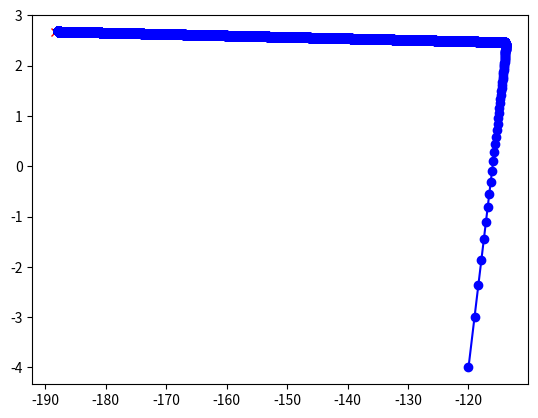

Write Python code to recreate this figure.
import numpy as np
import matplotlib.pyplot as plt

x_data = [338., 333., 328., 207., 226., 25., 179., 60., 208., 606.]
y_data = [640., 663., 619., 393., 428., 27., 193., 66., 226., 1591.]
# y_data = b + w * x_data
#plt.xlabel("x_data")
#plt.ylabel("y_data")
#plt.scatter(x_data, y_data)
#plt.show()


b = -120	# initial b
w = -4	# initial w
#lr = 0.0000001	# learning rate
lr = 1
iteration = 100000



# store initial values for plotting
b_history = [b]
w_history = [w]

lr_b = 0
lr_w = 0

for i in range(iteration):
	b_grad = 0.0
	w_grad = 0.0
	for n in range(len(x_data)):
		b_grad = b_grad - 2.0*(y_data[n] - (b + w*x_data[n]))*1.0
		w_grad = w_grad - 2.0*(y_data[n] -(b + w*x_data[n]))*x_data[n]
	
	lr_b = lr_b + b_grad ** 2
	lr_w = lr_w + w_grad ** 2


	# update parameters
	b = b - lr/np.sqrt(lr_b) * b_grad
	w = w - lr/np.sqrt(lr_w) * w_grad

	# store parameters for plotting
	b_history.append(b)
	w_history.append(w)

# plot the figure
plt.plot([-188.4], [2.67], 'x', color='red')
plt.plot(b_history, w_history, 'o-', color='blue')
plt.show()
